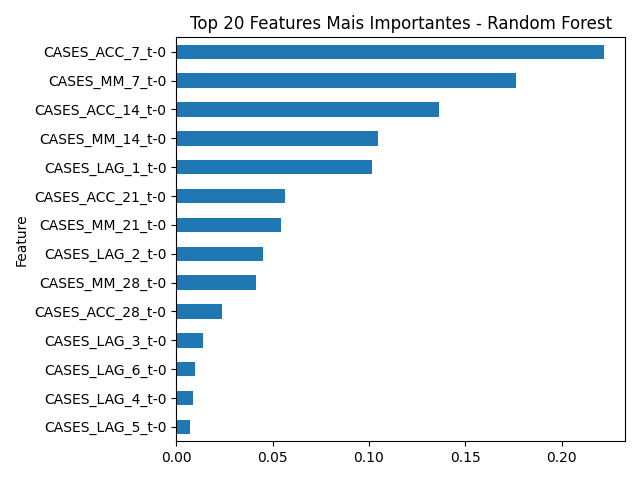

The table this chart was drawn from, first rows:
Feature, Importance
CASES_ACC_7_t-0, 0.2218
CASES_MM_7_t-0, 0.1762
CASES_ACC_14_t-0, 0.1364
CASES_MM_14_t-0, 0.1045
CASES_LAG_1_t-0, 0.1016
CASES_ACC_21_t-0, 0.05628
CASES_MM_21_t-0, 0.0545
CASES_LAG_2_t-0, 0.04501
CASES_MM_28_t-0, 0.04117
CASES_ACC_28_t-0, 0.02369
CASES_LAG_3_t-0, 0.01378
CASES_LAG_6_t-0, 0.00971
CASES_LAG_4_t-0, 0.008433
CASES_LAG_5_t-0, 0.006873
